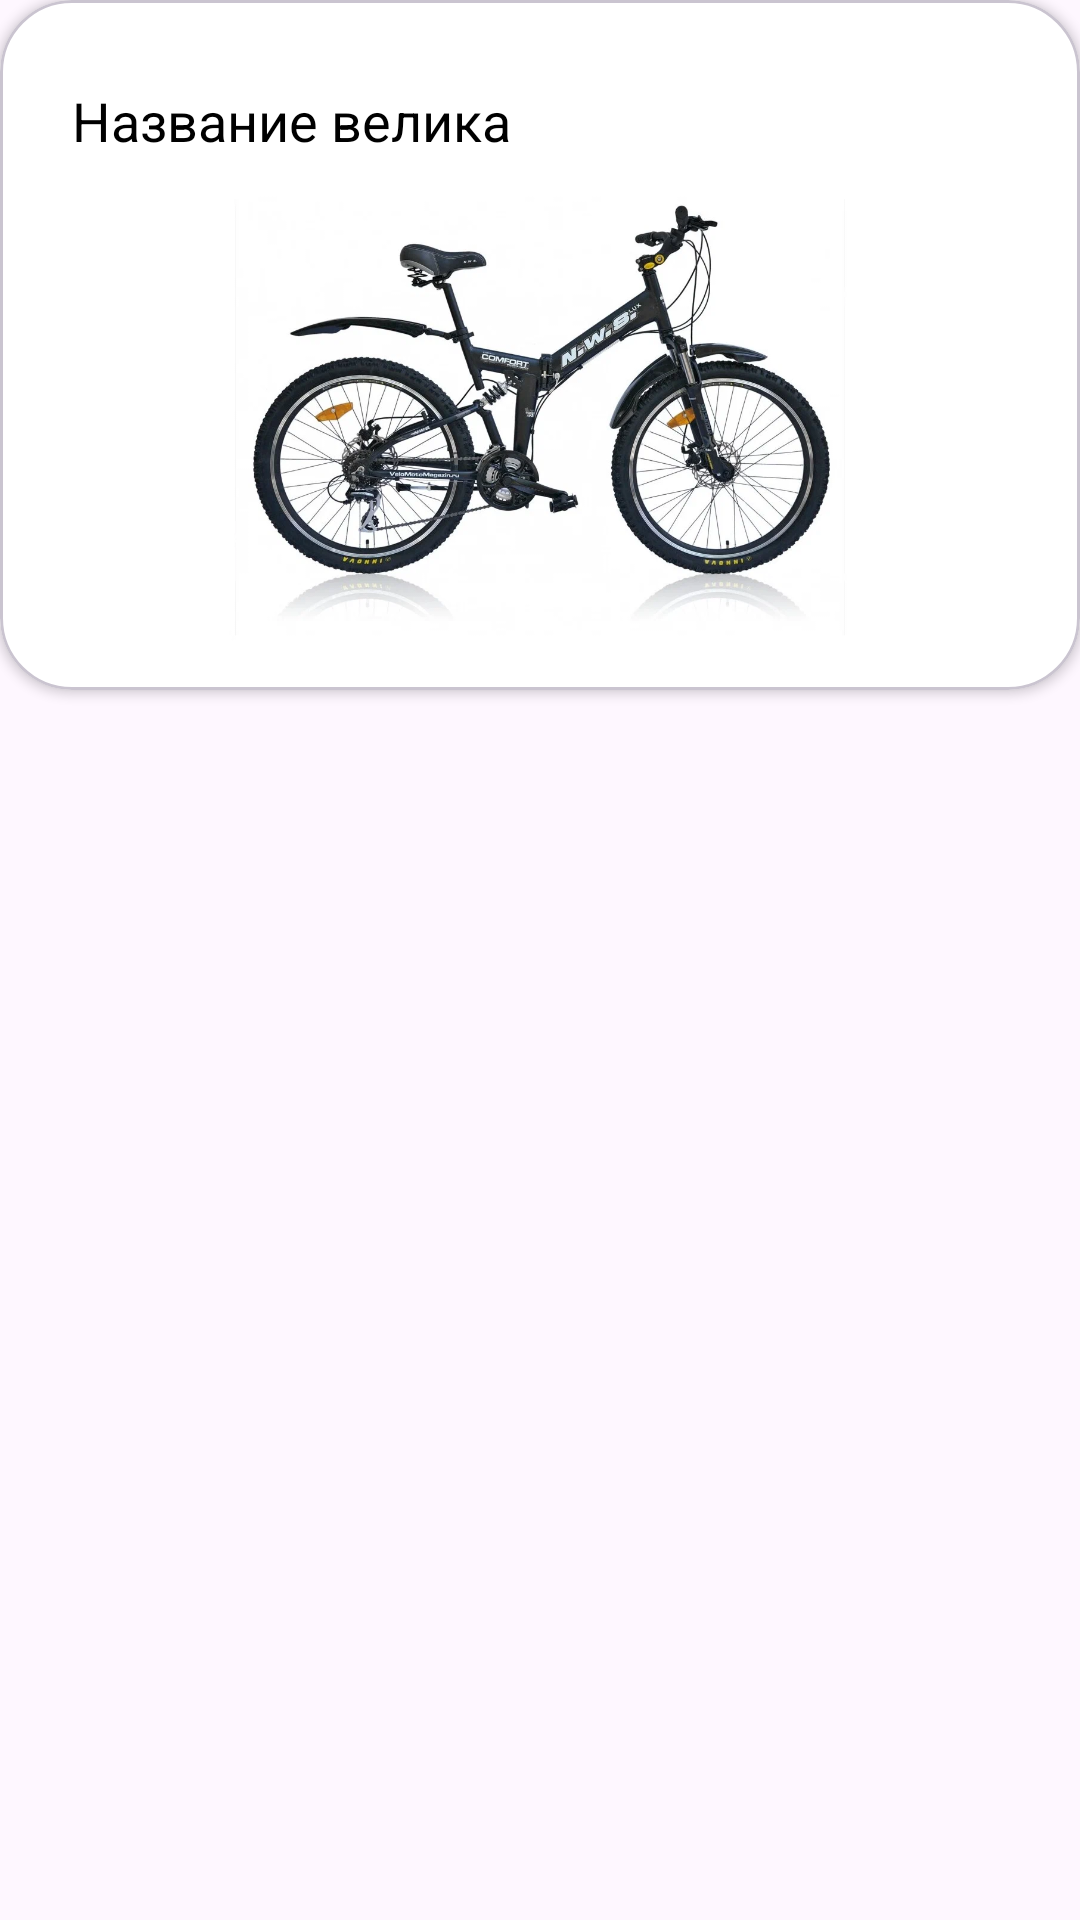

Produce the Android XML layout that renders to this screen, including the resource entries it uses.
<!-- AndroidManifest.xml: application theme Base.Theme.MobileApp -->
<!-- res/layout/element_bicycle_card.xml -->
<?xml version="1.0" encoding="utf-8"?>
<androidx.constraintlayout.widget.ConstraintLayout
    xmlns:android="http://schemas.android.com/apk/res/android"
    xmlns:app="http://schemas.android.com/apk/res-auto"
    android:layout_width="match_parent"
    android:layout_height="wrap_content"
    android:layout_marginTop="8dp"
    android:layout_marginHorizontal="8dp">

    <com.google.android.material.card.MaterialCardView
        android:id="@+id/card_element"
        android:layout_width="match_parent"
        android:layout_height="wrap_content"
        app:cardBackgroundColor="@color/white"
        app:cardCornerRadius="24dp"
        app:cardElevation="2dp"

        app:layout_constraintTop_toTopOf="parent"
        app:layout_constraintStart_toStartOf="parent"
        app:layout_constraintEnd_toEndOf="parent">

        <androidx.constraintlayout.widget.ConstraintLayout
            android:layout_width="match_parent"
            android:layout_height="wrap_content"
            android:layout_margin="16dp">

            <androidx.constraintlayout.widget.ConstraintLayout
                android:id="@+id/toolbar_Element"
                android:layout_width="match_parent"
                android:layout_height="wrap_content"
                android:orientation="horizontal"
                android:padding="8dp"

                app:layout_constraintStart_toStartOf="parent"
                app:layout_constraintEnd_toEndOf="parent"
                app:layout_constraintTop_toTopOf="parent">

                <TextView
                    android:id="@+id/NameBike"
                    android:text="Название велика"
                    android:layout_width="wrap_content"
                    android:layout_height="wrap_content"
                    android:textSize="18sp"
                    android:layout_weight="1"
                    android:textColor="@color/black"
                    android:layout_gravity="start"

                    app:layout_constraintTop_toTopOf="parent"
                    app:layout_constraintBottom_toBottomOf="parent"
                    app:layout_constraintStart_toStartOf="parent"/>

                <ImageButton
                    android:id="@+id/to_card_element_button"
                    android:layout_width="32dp"
                    android:layout_height="32dp"
                    android:background="@drawable/ic_arrow_right"
                    android:contentDescription="Переход в детальную карточку"
                    app:layout_constraintTop_toTopOf="parent"
                    app:layout_constraintBottom_toBottomOf="parent"
                    app:layout_constraintEnd_toEndOf="parent"/>

            </androidx.constraintlayout.widget.ConstraintLayout>

            <ImageView
                android:id="@+id/bicycle_image"
                android:layout_width="match_parent"
                android:layout_height="150dp"
                android:contentDescription="bicycle_image"
                android:src="@drawable/img"

                app:layout_constraintTop_toBottomOf="@+id/toolbar_Element"
                app:layout_constraintStart_toStartOf="parent"
                app:layout_constraintEnd_toEndOf="parent"/>

        </androidx.constraintlayout.widget.ConstraintLayout>

    </com.google.android.material.card.MaterialCardView>

</androidx.constraintlayout.widget.ConstraintLayout>
<!-- resources referenced by this layout -->
<resources>
  <color name="black">#FF000000</color>
  <color name="white">#FFFFFFFF</color>
  <!-- drawable img: png bitmap (drawable, 633957 bytes) -->
  <style name="Base.Theme.MobileApp" parent="Theme.Material3.DayNight.NoActionBar">
          
         <item name="colorPrimary">@color/transparent</item>
      </style>
  <color name="transparent">#00000000</color>
</resources>
